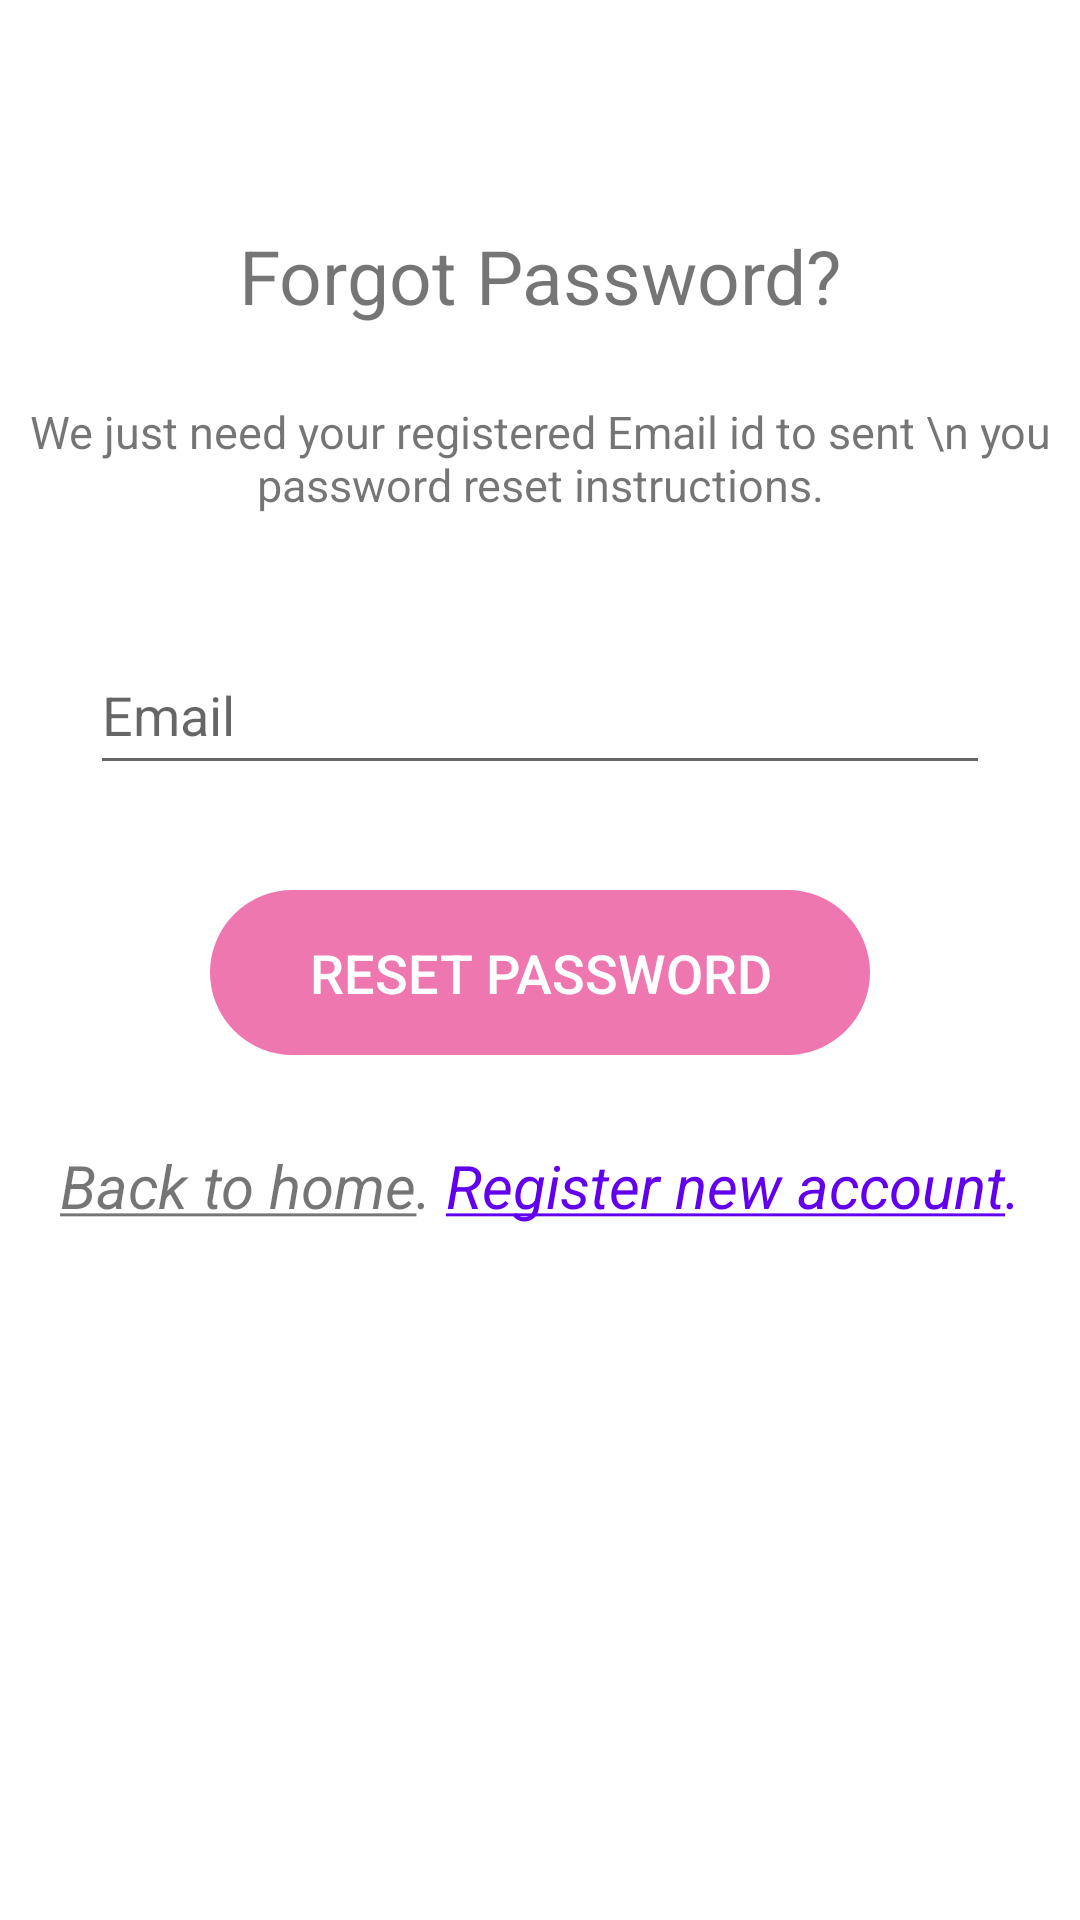

The Android layout XML behind this screen, and the referenced resources:
<!-- AndroidManifest.xml: application theme Theme.Lab08_Firebase_LyThuyet -->
<!-- res/layout/activity_reset_password.xml -->
<?xml version="1.0" encoding="utf-8"?>
<androidx.coordinatorlayout.widget.CoordinatorLayout xmlns:android="http://schemas.android.com/apk/res/android"
    xmlns:app="http://schemas.android.com/apk/res-auto"
    xmlns:tools="http://schemas.android.com/tools"
    android:layout_width="match_parent"
    android:layout_height="match_parent"
    tools:context=".ResetPassword">
    <androidx.constraintlayout.widget.ConstraintLayout
        android:layout_width="match_parent"
        android:layout_height="match_parent">
        <ImageView
            android:id="@+id/imagesReset"
            android:layout_width="wrap_content"
            android:layout_height="wrap_content"
            android:src="@drawable/buon"
            app:layout_constraintTop_toTopOf="parent"
            app:layout_constraintStart_toStartOf="parent"
            app:layout_constraintEnd_toEndOf="parent"
            android:layout_marginTop="60dp"></ImageView>
        <TextView
            android:id="@+id/tvForgot"
            android:layout_width="wrap_content"
            android:layout_height="wrap_content"
            android:text="Forgot Password?"
            android:textSize="25sp"
            app:layout_constraintTop_toBottomOf="@id/imagesReset"
            android:layout_marginTop="15dp"
            app:layout_constraintStart_toStartOf="parent"
            app:layout_constraintEnd_toEndOf="parent"></TextView>
        <TextView
            android:id="@+id/tvWeJust"
            android:layout_width="wrap_content"
            android:layout_height="wrap_content"
            android:text="We just need your registered Email id to sent \n you password reset instructions."
            android:textSize="15sp"
            android:textAlignment="center"
            android:gravity="center"
            app:layout_constraintTop_toBottomOf="@id/tvForgot"
            android:layout_marginTop="25dp"
            app:layout_constraintStart_toStartOf="parent"
            app:layout_constraintEnd_toEndOf="parent"></TextView>
        <EditText
            android:id="@+id/edtMailReset"
            android:layout_width="match_parent"
            android:layout_height="50dp"
            android:hint="Email"
            app:layout_constraintTop_toBottomOf="@id/tvWeJust"
            app:layout_constraintStart_toStartOf="parent"
            app:layout_constraintEnd_toEndOf="parent"
            android:layout_marginLeft="30dp"
            android:layout_marginRight="30dp"
            android:layout_marginTop="40dp"></EditText>
        <Button
            android:id="@+id/btnResetPass"
            android:layout_width="match_parent"
            android:layout_height="55dp"
            android:layout_marginLeft="70dp"
            android:layout_marginTop="35dp"
            android:layout_marginRight="70dp"
            android:background="@drawable/radius_btn"
            android:text="RESET PASSWORD"
            android:textColor="@color/white"
            android:textSize="18sp"
            app:backgroundTint="#EF77B0"
            app:layout_constraintEnd_toEndOf="parent"
            app:layout_constraintStart_toStartOf="parent"
            app:layout_constraintTop_toBottomOf="@id/edtMailReset" ></Button>

        <TextView
            android:id="@+id/tvBack"
            android:layout_width="wrap_content"
            android:layout_height="wrap_content"
            android:layout_marginLeft="20dp"
            android:layout_marginTop="30dp"
            android:text="@string/underline"
            android:textColor="@color/btn_logut_bg"
            android:textSize="20sp"
            android:textStyle="italic"
            app:layout_constraintStart_toStartOf="parent"
            app:layout_constraintTop_toBottomOf="@id/btnResetPass"></TextView>
        <TextView
            android:id="@+id/tvRe"
            android:layout_width="wrap_content"
            android:layout_height="wrap_content"
            android:layout_marginRight="20dp"
            android:layout_marginTop="30dp"
            android:text="@string/underline1"
            android:textStyle="italic"
            android:textColor="@color/colorPrimary"
            android:textSize="20sp"
            app:layout_constraintEnd_toEndOf="parent"
            app:layout_constraintTop_toBottomOf="@id/btnResetPass"></TextView>
    </androidx.constraintlayout.widget.ConstraintLayout>
    <ProgressBar
        android:id="@+id/progressBar"
        android:layout_width="30dp"
        android:layout_height="30dp"
        android:layout_gravity="center|bottom"
        android:layout_marginBottom="20dp"
        android:visibility="gone" />

</androidx.coordinatorlayout.widget.CoordinatorLayout>
<!-- resources referenced by this layout -->
<resources>
  <!-- drawable radius_btn (drawable) -->
  <?xml version="1.0" encoding="utf-8"?>
  <shape xmlns:android="http://schemas.android.com/apk/res/android"
      android:shape="rectangle">
      <stroke android:width="5dp" android:color="@color/white"></stroke>
      <corners android:radius="25dp"></corners>
  
  </shape>
  <string name="underline"><u>Back to home</u>.</string>
  <string name="underline1"><u>Register new account</u>.</string>
  <style name="Theme.Lab08_Firebase_LyThuyet" parent="Theme.MaterialComponents.DayNight.NoActionBar">
          
          <item name="colorPrimary">@color/purple_500</item>
          <item name="colorPrimaryVariant">@color/purple_700</item>
          <item name="colorOnPrimary">@color/white</item>
          
          <item name="colorSecondary">@color/teal_200</item>
          <item name="colorSecondaryVariant">@color/teal_700</item>
          <item name="colorOnSecondary">@color/black</item>
          
          <item name="android:statusBarColor" tools:targetApi="l">?attr/colorPrimaryVariant</item>
          
      </style>
  <!-- not gathered from this repository: default colours our renderer supplied (Android Studio template values) -->
  <color name="purple_500">#FF6200EE</color>
  <color name="purple_700">#FF3700B3</color>
  <color name="teal_200">#FF03DAC5</color>
  <color name="teal_700">#FF018786</color>
  <color name="black">#FF000000</color>
  <color name="white">#FFFFFFFF</color>
  <color name="colorPrimary">#FF6200EE</color>
</resources>
